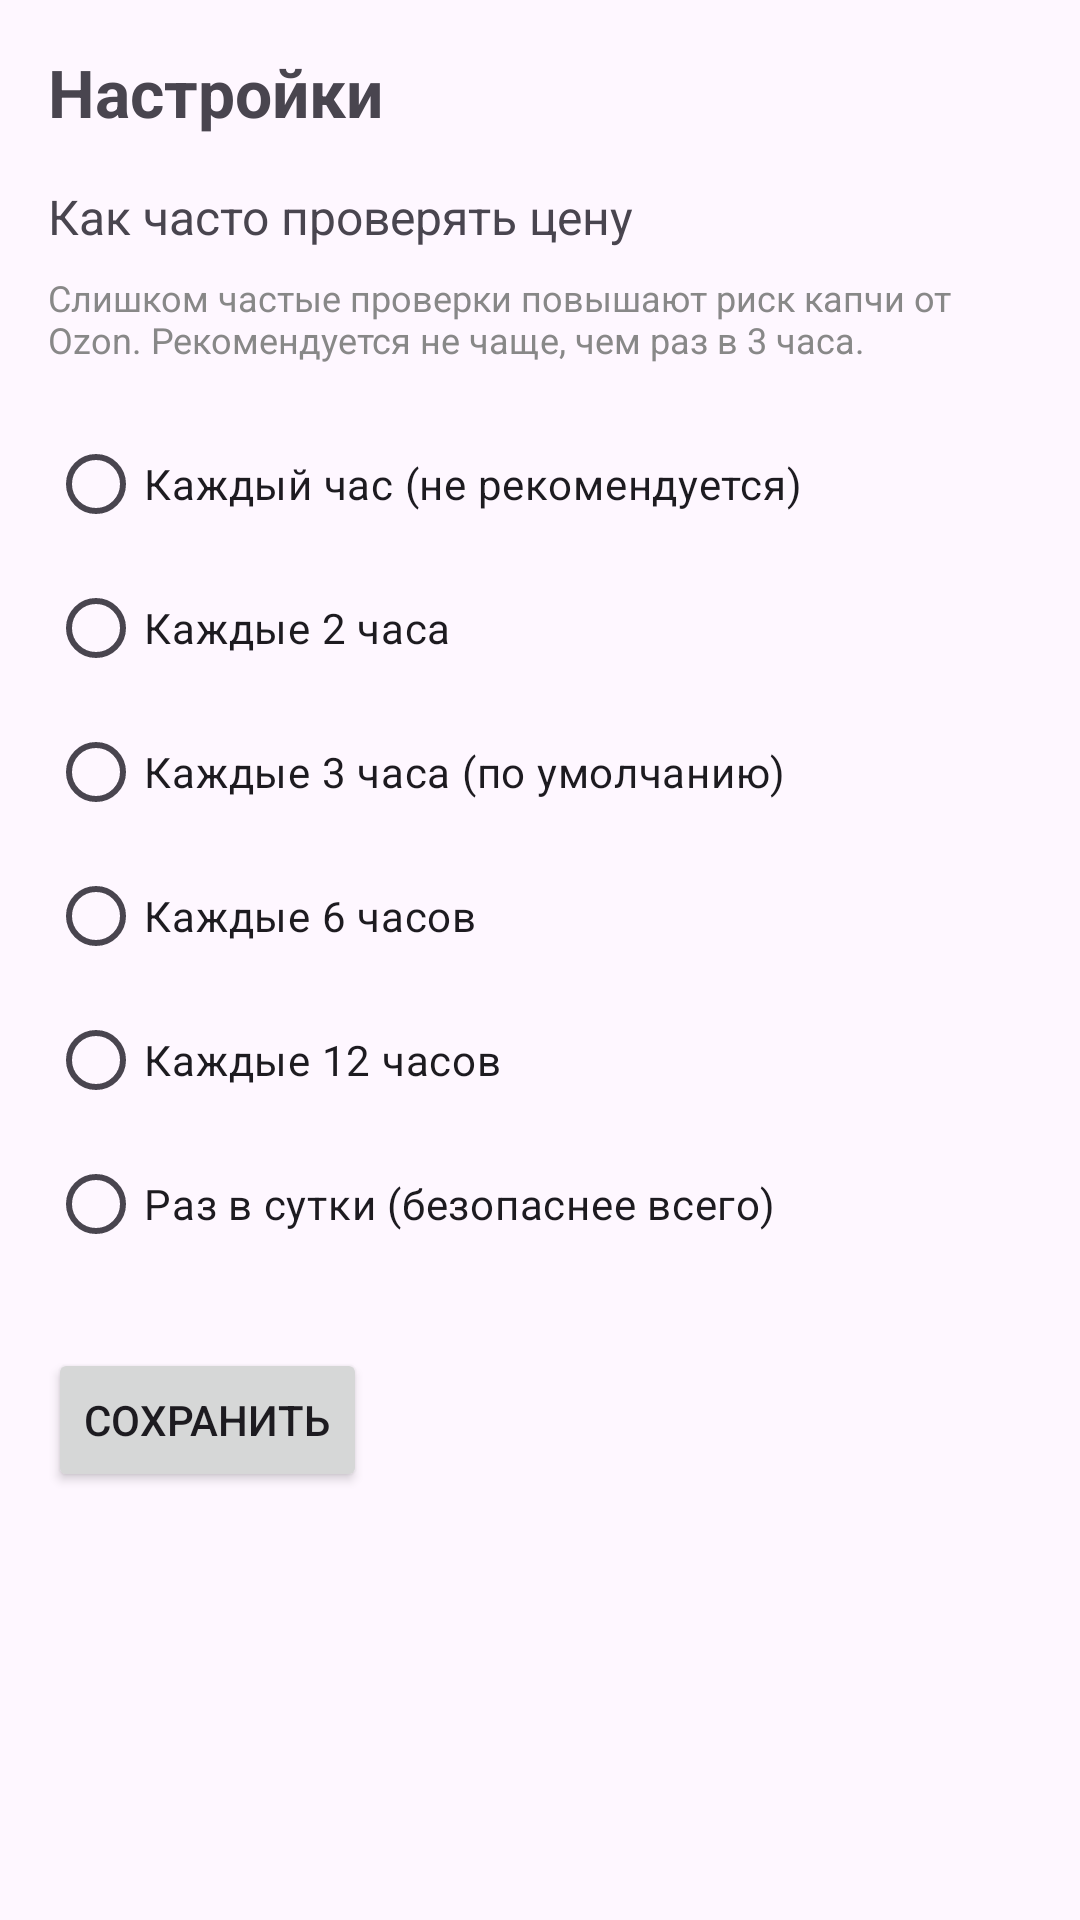

Produce the Android XML layout that renders to this screen, including the resource entries it uses.
<!-- AndroidManifest.xml: application theme Theme.OzonTracker -->
<!-- res/layout/activity_settings.xml -->
<?xml version="1.0" encoding="utf-8"?>
<LinearLayout xmlns:android="http://schemas.android.com/apk/res/android"
    android:layout_width="match_parent"
    android:layout_height="match_parent"
    android:orientation="vertical"
    android:padding="16dp">

    <TextView
        android:layout_width="wrap_content"
        android:layout_height="wrap_content"
        android:text="Настройки"
        android:textSize="22sp"
        android:textStyle="bold"
        android:layout_marginBottom="16dp" />

    <TextView
        android:layout_width="match_parent"
        android:layout_height="wrap_content"
        android:text="Как часто проверять цену"
        android:textSize="16sp"
        android:layout_marginBottom="8dp" />

    <TextView
        android:layout_width="match_parent"
        android:layout_height="wrap_content"
        android:text="Слишком частые проверки повышают риск капчи от Ozon. Рекомендуется не чаще, чем раз в 3 часа."
        android:textSize="12sp"
        android:textColor="#888888"
        android:layout_marginBottom="16dp" />

    <RadioGroup
        android:id="@+id/intervalGroup"
        android:layout_width="match_parent"
        android:layout_height="wrap_content"
        android:orientation="vertical">

        <RadioButton
            android:id="@+id/interval1"
            android:layout_width="match_parent"
            android:layout_height="wrap_content"
            android:text="Каждый час (не рекомендуется)" />

        <RadioButton
            android:id="@+id/interval2"
            android:layout_width="match_parent"
            android:layout_height="wrap_content"
            android:text="Каждые 2 часа" />

        <RadioButton
            android:id="@+id/interval3"
            android:layout_width="match_parent"
            android:layout_height="wrap_content"
            android:text="Каждые 3 часа (по умолчанию)" />

        <RadioButton
            android:id="@+id/interval6"
            android:layout_width="match_parent"
            android:layout_height="wrap_content"
            android:text="Каждые 6 часов" />

        <RadioButton
            android:id="@+id/interval12"
            android:layout_width="match_parent"
            android:layout_height="wrap_content"
            android:text="Каждые 12 часов" />

        <RadioButton
            android:id="@+id/interval24"
            android:layout_width="match_parent"
            android:layout_height="wrap_content"
            android:text="Раз в сутки (безопаснее всего)" />

    </RadioGroup>

    <Button
        android:id="@+id/saveButton"
        android:layout_width="wrap_content"
        android:layout_height="wrap_content"
        android:layout_marginTop="24dp"
        android:text="Сохранить" />

</LinearLayout>
<!-- resources referenced by this layout -->
<resources>
  <style name="Theme.OzonTracker" parent="Theme.Material3.DayNight.NoActionBar">
          <item name="colorPrimary">#005BFF</item>
          <item name="colorPrimaryDark">#0047CC</item>
          <item name="colorAccent">#005BFF</item>
      </style>
</resources>
